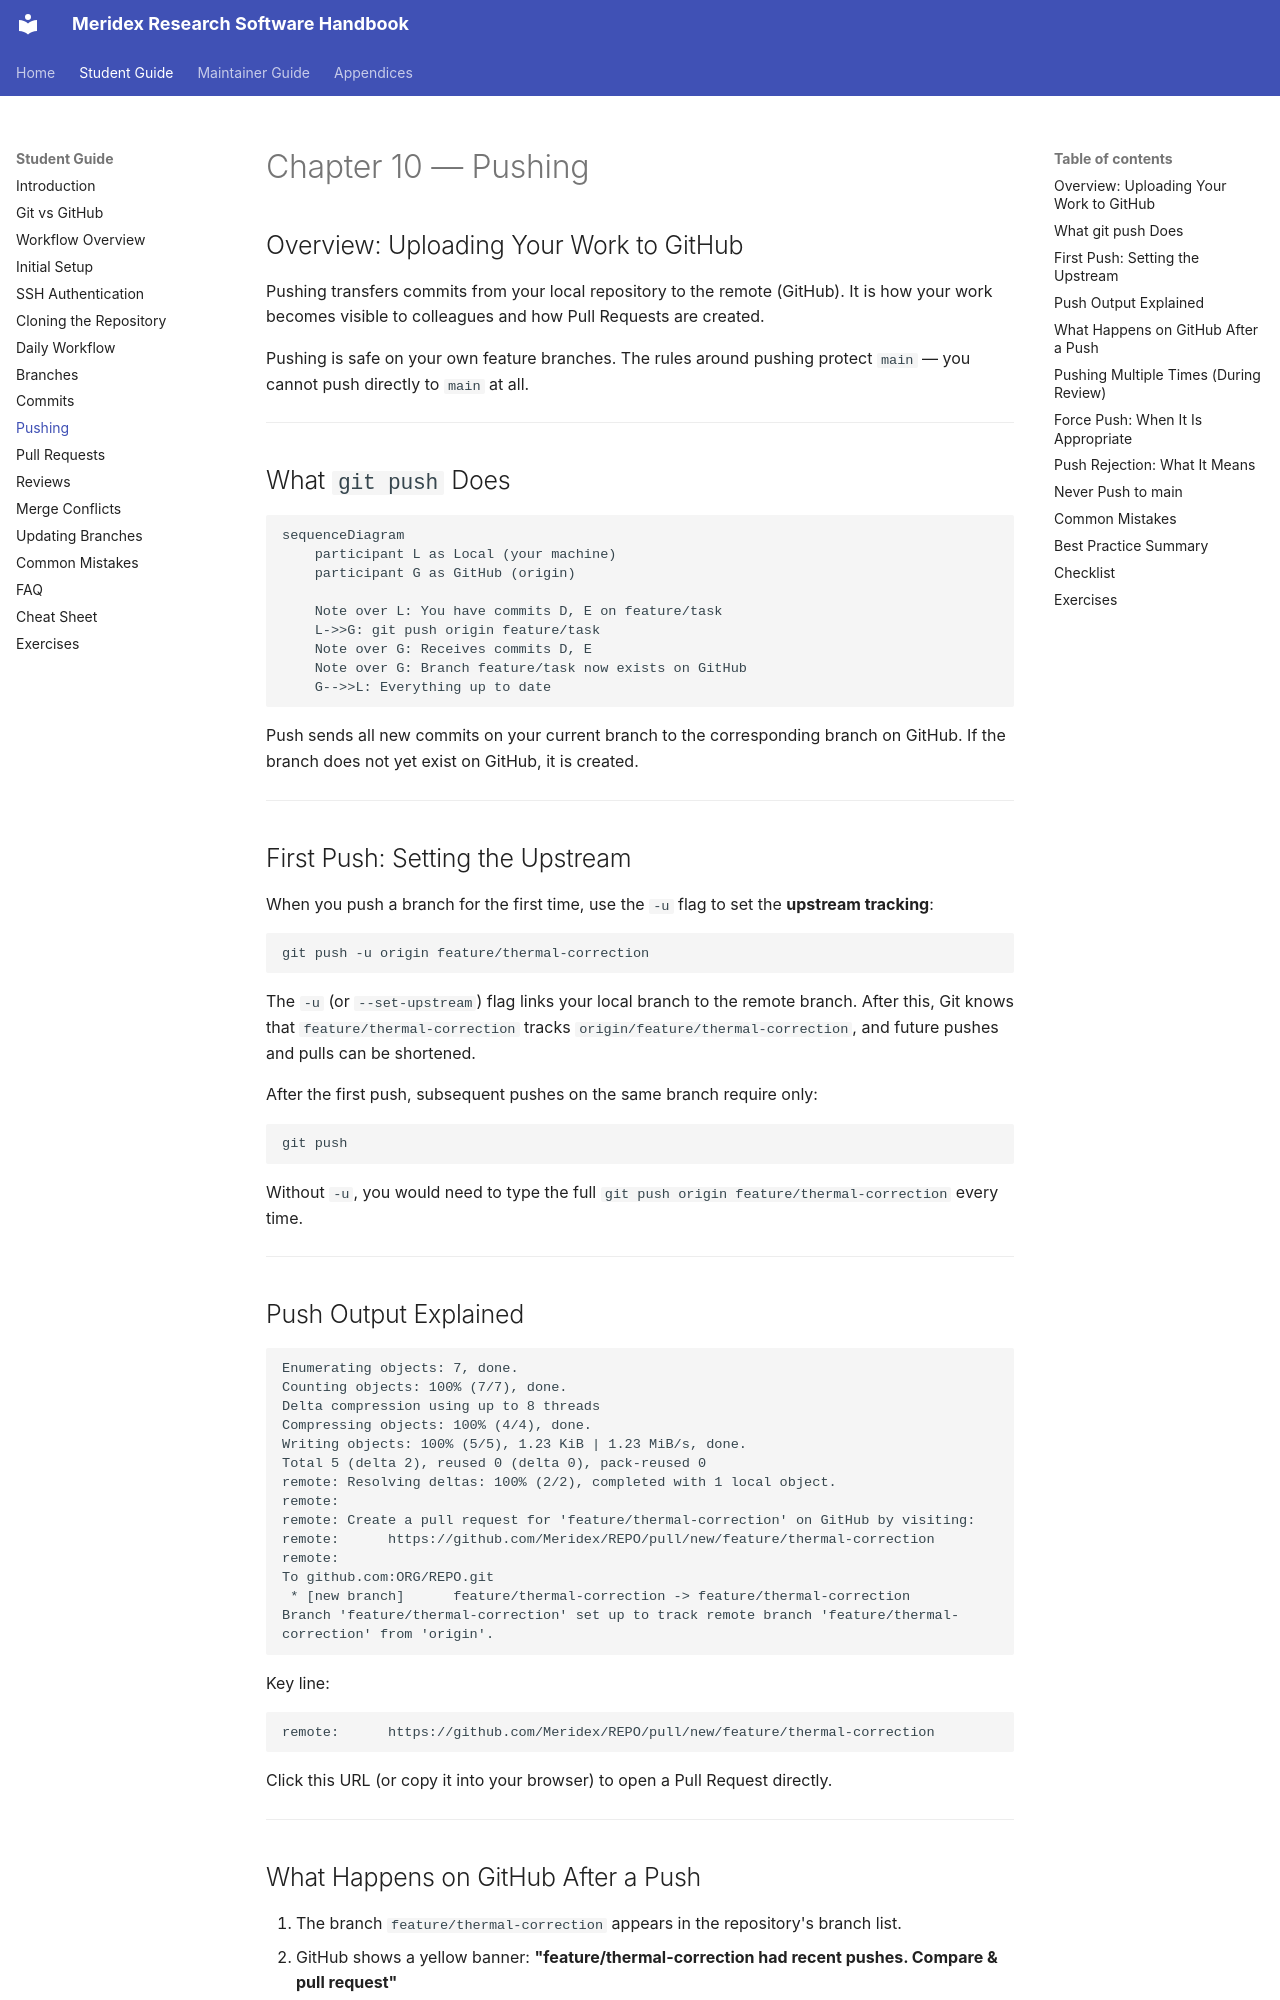

repository: Meridex/CodingHandbook · page: student/10-push/index.html · generator: mkdocs

# Chapter 10 — Pushing

## Overview: Uploading Your Work to GitHub

Pushing transfers commits from your local repository to the remote (GitHub).
It is how your work becomes visible to colleagues and how Pull Requests are created.

Pushing is safe on your own feature branches. The rules around pushing protect
`main` — you cannot push directly to `main` at all.

---

## What `git push` Does

```mermaid
sequenceDiagram
    participant L as Local (your machine)
    participant G as GitHub (origin)

    Note over L: You have commits D, E on feature/task
    L->>G: git push origin feature/task
    Note over G: Receives commits D, E
    Note over G: Branch feature/task now exists on GitHub
    G-->>L: Everything up to date
```

Push sends all new commits on your current branch to the corresponding branch on GitHub.
If the branch does not yet exist on GitHub, it is created.

---

## First Push: Setting the Upstream

When you push a branch for the first time, use the `-u` flag to set the **upstream tracking**:

```bash
git push -u origin feature/thermal-correction
```

The `-u` (or `--set-upstream`) flag links your local branch to the remote branch.
After this, Git knows that `feature/thermal-correction` tracks `origin/feature/thermal-correction`,
and future pushes and pulls can be shortened.

After the first push, subsequent pushes on the same branch require only:

```bash
git push
```

Without `-u`, you would need to type the full `git push origin feature/thermal-correction` every time.

---

## Push Output Explained

```
Enumerating objects: 7, done.
Counting objects: 100% (7/7), done.
Delta compression using up to 8 threads
Compressing objects: 100% (4/4), done.
Writing objects: 100% (5/5), 1.23 KiB | 1.23 MiB/s, done.
Total 5 (delta 2), reused 0 (delta 0), pack-reused 0
remote: Resolving deltas: 100% (2/2), completed with 1 local object.
remote:
remote: Create a pull request for 'feature/thermal-correction' on GitHub by visiting:
remote:      https://github.com/Meridex/REPO/pull/new/feature/thermal-correction
remote:
To github.com:ORG/REPO.git
 * [new branch]      feature/thermal-correction -> feature/thermal-correction
Branch 'feature/thermal-correction' set up to track remote branch 'feature/thermal-correction' from 'origin'.
```

Key line:
```
remote:      https://github.com/Meridex/REPO/pull/new/feature/thermal-correction
```

Click this URL (or copy it into your browser) to open a Pull Request directly.

---

## What Happens on GitHub After a Push

1. The branch `feature/thermal-correction` appears in the repository's branch list.
2. GitHub shows a yellow banner: **"feature/thermal-correction had recent pushes. Compare & pull request"**
3. Colleagues can browse your branch on GitHub before you even open a PR.

---
